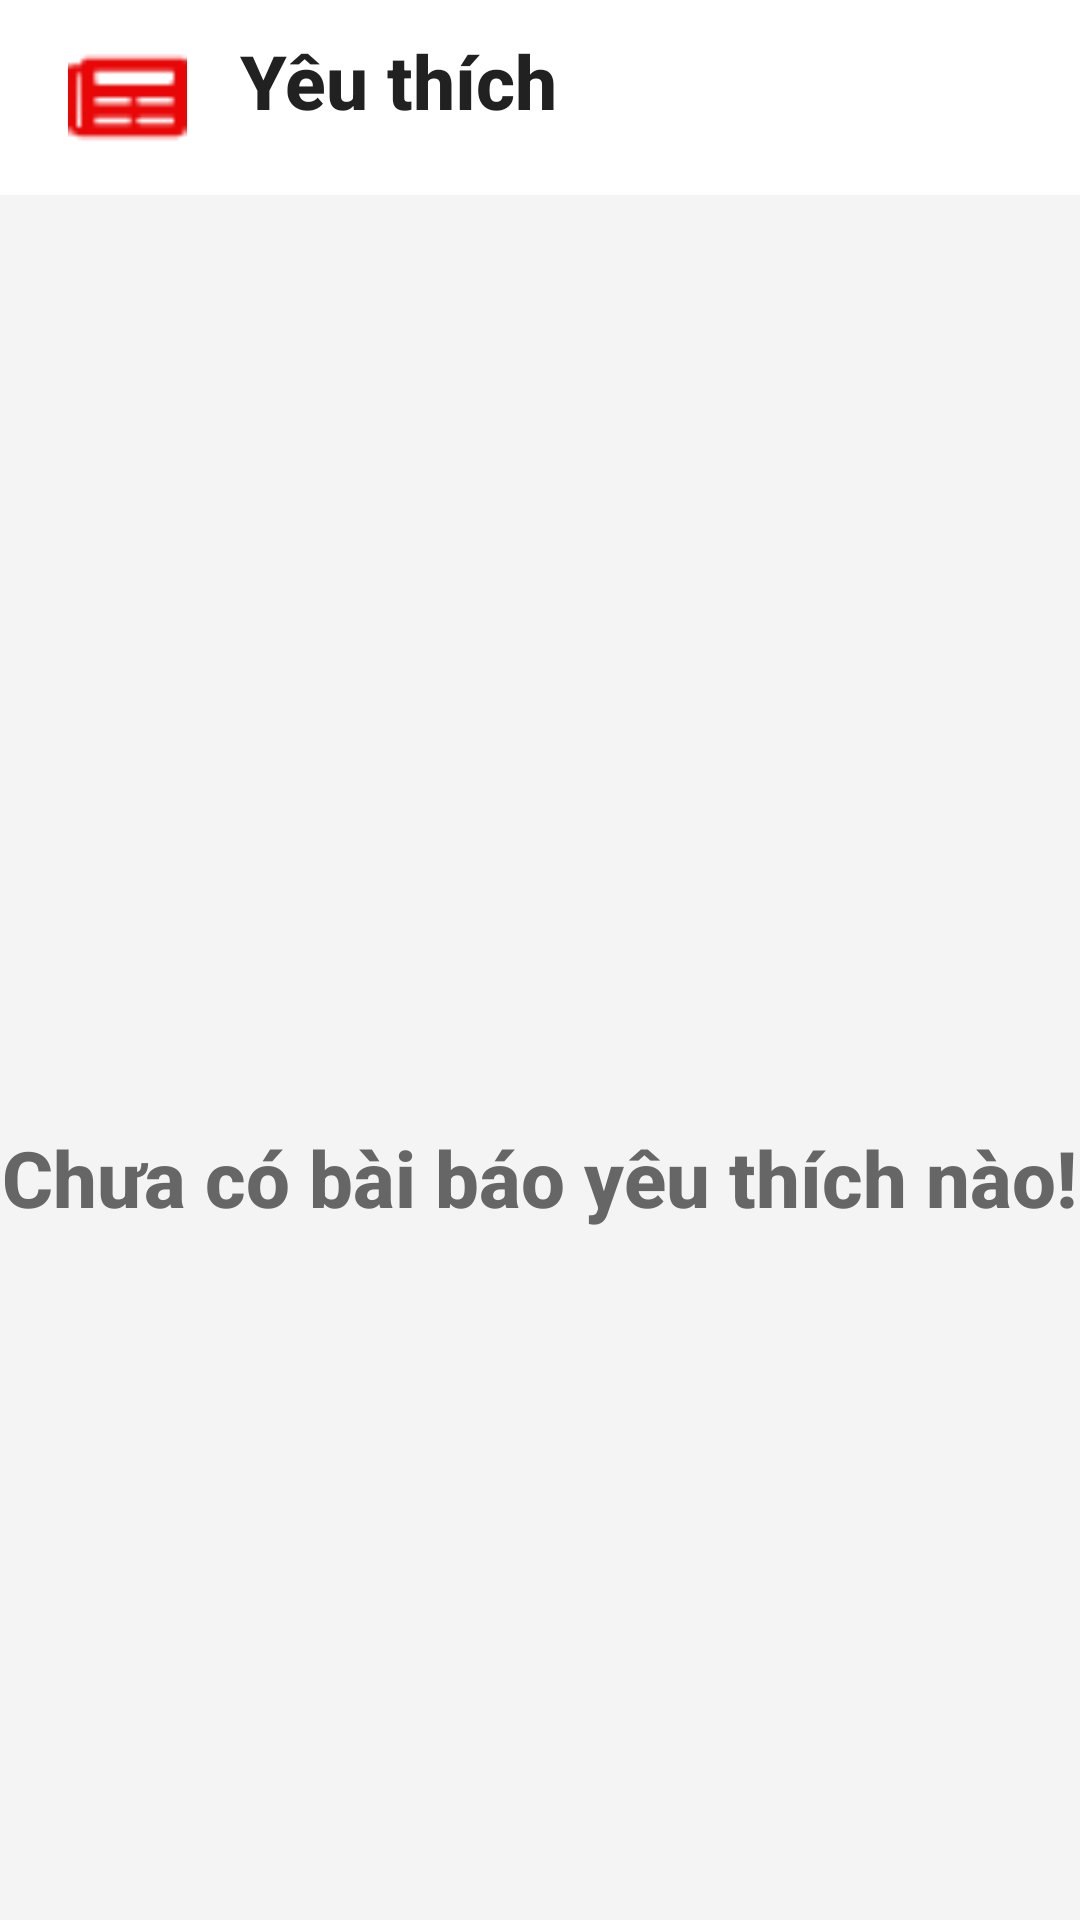

Write the Android layout XML for this screen, with the resource values it uses.
<!-- AndroidManifest.xml: application theme Theme.NewsApp -->
<!-- res/layout/fragment_favorite.xml -->
<?xml version="1.0" encoding="utf-8"?>
<androidx.constraintlayout.widget.ConstraintLayout xmlns:android="http://schemas.android.com/apk/res/android"
    xmlns:app="http://schemas.android.com/apk/res-auto"
    xmlns:tools="http://schemas.android.com/tools"
    android:layout_width="match_parent"
    android:layout_height="match_parent"
    android:background="?android:colorBackground"
    tools:context=".presentation.ui.component.favorite.FavoriteFragment">

    <LinearLayout
        android:id="@+id/layout_header"
        android:layout_width="match_parent"
        android:layout_height="wrap_content"
        android:background="?attr/itemBackground"
        android:gravity="center_vertical"
        android:orientation="horizontal"
        android:padding="10dp"
        app:layout_constraintEnd_toEndOf="parent"
        app:layout_constraintStart_toStartOf="parent"
        app:layout_constraintTop_toTopOf="parent"
        tools:ignore="UseCompoundDrawables">

        <ImageView
            android:id="@+id/img_icon"
            android:layout_width="45dp"
            android:layout_height="45dp"
            android:layout_marginStart="10dp"
            app:srcCompat="@drawable/icon"
            tools:ignore="ContentDescription"
            tools:layout_editor_absoluteX="33dp" />

        <TextView
            android:layout_width="wrap_content"
            android:layout_height="wrap_content"
            android:layout_gravity="center_horizontal"
            android:layout_marginStart="15dp"
            android:text="@string/favorite"
            android:textAppearance="@style/TextAppearance.AppCompat.Title"
            android:textSize="25sp"
            android:textStyle="bold" />

    </LinearLayout>

    <LinearLayout
        android:id="@+id/layout_delete_all"
        android:layout_width="wrap_content"
        android:layout_height="wrap_content"
        android:layout_marginEnd="5dp"
        android:clickable="true"
        android:foreground="?attr/selectableItemBackground"
        android:orientation="vertical"
        android:paddingBottom="5dp"
        android:visibility="gone"
        app:layout_constraintEnd_toEndOf="parent"
        app:layout_constraintTop_toBottomOf="@+id/layout_header"
        tools:ignore="TouchTargetSizeCheck">

        <TextView
            android:layout_width="wrap_content"
            android:layout_height="wrap_content"
            android:text="@string/delete_all"
            android:textColor="@color/text_auth_color" />
    </LinearLayout>

    <androidx.recyclerview.widget.RecyclerView
        android:id="@+id/rcv_list_favorite"
        android:layout_width="0dp"
        android:layout_height="0dp"
        app:layout_constraintBottom_toBottomOf="parent"
        app:layout_constraintEnd_toEndOf="parent"
        app:layout_constraintStart_toStartOf="parent"
        app:layout_constraintTop_toBottomOf="@id/layout_delete_all"
        tools:ignore="SpeakableTextPresentCheck"
        tools:listitem="@layout/article_item" />

    <LinearLayout
        android:id="@+id/layout_empty"
        android:layout_width="0dp"
        android:layout_height="0dp"
        android:clickable="true"
        android:orientation="vertical"
        app:layout_constraintBottom_toBottomOf="parent"
        app:layout_constraintEnd_toEndOf="parent"
        app:layout_constraintStart_toStartOf="parent"
        app:layout_constraintTop_toBottomOf="@id/layout_delete_all"
        tools:ignore="SpeakableTextPresentCheck,UseCompoundDrawables">

        <ImageView
            android:layout_width="200dp"
            android:layout_height="200dp"
            android:layout_gravity="center"
            android:layout_marginTop="100dp"
            android:src="@drawable/empty1"
            tools:ignore="ContentDescription" />

        <TextView
            style="@style/TextAppearance.MyApp.HintText"
            android:layout_width="wrap_content"
            android:layout_height="wrap_content"
            android:layout_gravity="center"
            android:layout_marginTop="10dp"
            android:text="@string/article_empty"
            android:textSize="26sp"
            android:textStyle="bold"
            tools:ignore="TextContrastCheck" />
    </LinearLayout>


</androidx.constraintlayout.widget.ConstraintLayout>
<!-- res/layout/article_item.xml (included above) -->
<?xml version="1.0" encoding="utf-8"?>
<androidx.constraintlayout.widget.ConstraintLayout
    xmlns:android="http://schemas.android.com/apk/res/android"
    xmlns:app="http://schemas.android.com/apk/res-auto"
    xmlns:tools="http://schemas.android.com/tools"
    android:layout_width="match_parent"
    android:layout_height="wrap_content"
    android:background="?attr/itemBackground"
    android:foreground="?attr/selectableItemBackground"
    android:padding="8dp">

    <ImageView
        android:id="@+id/article_image"
        android:layout_width="150dp"
        android:layout_height="90dp"
        android:src="@drawable/default_image"
        android:scaleType="fitXY"
        app:layout_constraintStart_toStartOf="parent"
        app:layout_constraintTop_toTopOf="parent"
        tools:ignore="ContentDescription" />

    <TextView
        android:id="@+id/article_source"
        android:layout_width="wrap_content"
        android:layout_height="wrap_content"
        android:layout_marginTop="5dp"
        android:text="@string/source"
        app:layout_constraintStart_toStartOf="parent"
        app:layout_constraintTop_toBottomOf="@+id/article_image" />

    <TextView
        android:id="@+id/article_title"
        android:layout_width="0dp"
        android:layout_height="wrap_content"
        android:layout_marginStart="8dp"
        android:ellipsize="end"
        android:maxLines="2"
        android:text="@string/title"
        android:textSize="15sp"
        android:textStyle="bold"
        app:layout_constraintRight_toRightOf="parent"
        app:layout_constraintLeft_toRightOf="@+id/article_image"
        app:layout_constraintTop_toTopOf="parent" />

    <TextView
        android:id="@+id/article_description"
        android:layout_width="0dp"
        android:layout_height="wrap_content"
        android:layout_marginStart="8dp"
        android:layout_marginTop="4dp"
        android:ellipsize="end"
        android:textSize="13sp"
        android:maxLines="2"
        android:text="@string/description"
        app:layout_constraintEnd_toEndOf="parent"
        app:layout_constraintStart_toEndOf="@+id/article_image"
        app:layout_constraintTop_toBottomOf="@+id/article_title" />

    <TextView
        android:id="@+id/article_date_time"
        android:layout_width="wrap_content"
        android:layout_height="wrap_content"
        android:text="@string/date_time"
        android:textSize="12sp"
        app:layout_constraintBottom_toBottomOf="parent"
        app:layout_constraintEnd_toEndOf="parent"
        app:layout_constraintHorizontal_bias="1.0"
        app:layout_constraintStart_toEndOf="@+id/article_source" />

</androidx.constraintlayout.widget.ConstraintLayout>
<!-- resources referenced by this layout -->
<resources>
  <color name="text_auth_color">#3F51B5</color>
  <!-- drawable default_image: jpg bitmap (drawable, 37421 bytes) -->
  <!-- drawable icon: png bitmap (drawable, 357 bytes) -->
  <string name="article_empty">Chưa có bài báo yêu thích nào!</string>
  <string name="date_time">DATE TIME</string>
  <string name="delete_all"><b><i>Xóa tất cả</i> </b> </string>
  <string name="description">DESCRIPTION</string>
  <string name="favorite">Yêu thích</string>
  <string name="source">Source</string>
  <string name="title">TITLE</string>
  <style name="TextAppearance.MyApp.HintText" parent="TextAppearance.AppCompat.Body2">
          <item name="android:textColor">#666666</item>
      </style>
  <style name="Theme.NewsApp" parent="Base.Theme.NewsApp" />
  <style name="Base.Theme.NewsApp" parent="Theme.Material3.DayNight.NoActionBar">
          
          <item name="android:windowIsTranslucent">true</item>
          <item name="colorPrimary">@color/primary</item>
          <item name="colorPrimaryVariant">@color/primary_variant</item>
          <item name="colorOnPrimary">@color/on_primary</item>
          <item name="colorSecondary">@color/secondary</item>
          <item name="colorSecondaryVariant">@color/secondary_variant</item>
          <item name="colorOnSecondary">@color/on_secondary</item>
          <item name="android:textColor">@color/on_background</item>
          <item name="android:colorBackground">#F4F4F4</item>
          <item name="bottomNavigationStyle">@style/CustomBottomNav</item>
          <item name="itemBackground">@color/white</item>
          <item name="buttonStyle">@style/button_style</item>
      </style>z
  <color name="primary">#6200EE</color>
  <color name="primary_variant">#3700B3</color>
  <color name="on_primary">#FFFFFF</color>
  <color name="secondary">#03DAC5</color>
  <color name="secondary_variant">#018786</color>
  <color name="on_secondary">#000000</color>
  <color name="on_background">#212121</color>
  <style name="CustomBottomNav" parent="Widget.Material3.BottomNavigationView">
          <item name="android:background">#f2cece</item>
          <item name="itemIconTint">@color/bottom_nav_selector</item>
          <item name="itemTextColor">@color/bottom_nav_selector</item>
      </style>
  <color name="white">#FFFFFFFF</color>
  <style name="button_style">
          <item name="android:backgroundTint">#ccddff</item>
          <item name="iconTint">@color/black</item>
      </style>
  <color name="black">#FF000000</color>
</resources>
